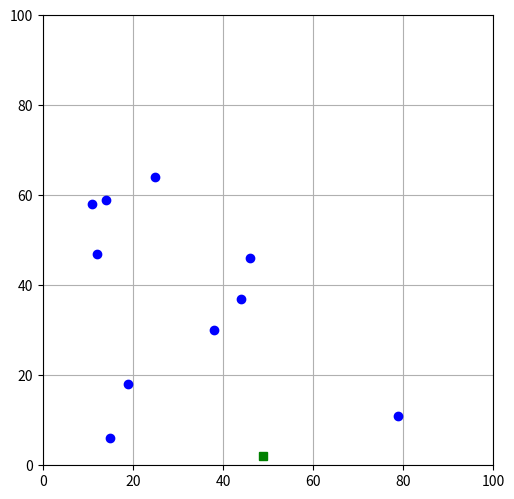

Generate this figure with matplotlib:
''' inspired by Coding Adventure: Ant and Slime Simulations by Sebastian Lague (https://www.youtube.com/watch?v=X-iSQQgOd1A) '''

import numpy as np
import matplotlib.pyplot as plt
import matplotlib.animation as animation
import random

class Food:
    def __init__(self, pos, id = -1):
        self.pos = pos.astype(np.float64)
        self.id = id

    def getPos(self):
        return self.pos

    def getId(self):
        return self.id

class Ant:
    def __init__(self, pos, id, theta = np.pi/4, speed = 3, reach = 3):
        self.pos = pos.astype(np.float64)
        self.startPos = pos
        self.theta = theta
        self.id = id
        self.speed = speed
        self.reach = reach
        self.meals = []
        self.target = None

    def step(self):
        if self.target == None:
            return

        # face towards target
        foodAngle = np.arctan2((self.target.getPos()[1] - self.getPos()[1]), (self.target.getPos()[0] - self.getPos()[0]))
        self.theta = foodAngle

        # move towards target
        dx = self.speed * np.cos(self.theta)
        dy = self.speed * np.sin(self.theta)
        delta = np.array([dx, dy])
        self.pos += delta

    def eat(self, food):
        self.meals.append(food)
        print(self.getId(), 'eating', food.getId())
        self.target = None

    def getTarget(self):
        return self.target

    def setTarget(self, target):
        self.target = target
    
    def getStartPos(self):
        return self.startPos

    def getPos(self):
        return self.pos

    def getId(self):
        return self.id

    def getHeading(self):
        return self.theta

    def getSpeed(self):
        return self.speed

    def getReach(self):
        return self.reach

    def getMeals(self):
        return self.meals

NUM_ANTS = 1
NUM_FOOD = 10
FIELD_SIZE = 100
DIST_POW = 5

# create figure
fig = plt.figure(figsize=(6, 5))
fig.subplots_adjust(left=0, right=1, bottom=0.05, top=0.95)
ax = fig.add_subplot(111, aspect='equal', autoscale_on=False, xlim=(0, FIELD_SIZE), ylim=(0, FIELD_SIZE))
ax.grid()

# place ants and foods randomly on the field
ants = []
for i in range(NUM_ANTS):
    randPos = np.array([np.random.randint(0, FIELD_SIZE), np.random.randint(FIELD_SIZE)])
    ants.append(Ant(randPos, i))
    ax.plot(*randPos, 'gs')
foods = []
for i in range(NUM_FOOD):
    randPos = np.array([np.random.randint(0, FIELD_SIZE), np.random.randint(FIELD_SIZE)])
    foods.append(Food(randPos, i))
    ax.plot(*randPos, 'bo')
eatenFoods = []

# init function
def init():
    members = []
    return members

antsReturnedHome = 0
# animate function, called repeatedly
def animate(frame):
    global antsReturnedHome
    members = []

    for a in ants:
        nextFood = a.getTarget()

        if nextFood == None:
            # if this ant has visited all foods, return home
            if (len(a.getMeals()) >= len(foods)):
                nextFood = Food(a.getStartPos())
                # if at home, continue to next ant
                if (np.linalg.norm(nextFood.getPos() - a.getPos()) < a.getReach()):
                    print(a.getId(), 'returned home')
                    antsReturnedHome += 1
                    continue
            # else pick the next food
            else:
                probs = []
                for f in foods:
                    if f in a.getMeals():
                        probs.append(0)
                    else:
                        dist = np.linalg.norm(f.getPos() - a.getPos())
                        probs.append((1/dist) ** DIST_POW)
                probs = np.array(probs) / sum(probs)
                nextFood = np.random.choice(foods, 1, p=probs)[0]
                print(a.getId(), '-->', nextFood.getId())

            # set the next food as the ant's target
            a.setTarget(nextFood)

        # advance one step
        a.step()

        # eat food if within range
        if (np.linalg.norm(a.getPos() - nextFood.getPos()) < a.getReach()):
            a.eat(nextFood)

        # plot the ant
        members.append(ax.arrow(*a.getPos(), np.cos(a.getHeading()), np.sin(a.getHeading()), 
            shape='full', head_starts_at_zero=True, width=1, ec="white", fc="red"))

    # plot the foods
    for f in foods:
        members.append(ax.plot(*f.getPos(), 'bo')[0])
    for ef in eatenFoods:
        members.append(ax.plot(*ef.getPos(), 'kx')[0])

    # if all ants are home, plot the paths they took
    if (antsReturnedHome >= len(ants)):
        plt.close(fig)
        fig2 = plt.figure(figsize=(6, 5))
        fig2.subplots_adjust(left=0, right=1, bottom=0.05, top=0.95)
        ax2 = fig2.add_subplot(111, aspect='equal', autoscale_on=False, xlim=(0, FIELD_SIZE), ylim=(0, FIELD_SIZE))

        colors = ['r', 'g', 'b', 'k']
        for j in range(len(ants)):
            a = ants[j]

            nodes = [m.getPos() for m in a.getMeals()]
            nodes.append(a.getStartPos())
            nodes.insert(0, a.getStartPos())
            
            ax2.plot(*a.getStartPos(), 'gs')
            for i in range(1, len(nodes)):
                ax2.arrow(nodes[i-1][0], nodes[i-1][1], nodes[i][0] - nodes[i-1][0], nodes[i][1] - nodes[i-1][1],
                    shape='full', length_includes_head=True, head_starts_at_zero=True, width=0.1, ec=colors[j], fc=colors[j])

            # ax2.plot([a.getStartPos()[0], a.getMeals()[0].getPos()[0]], [a.getStartPos()[1], a.getMeals()[0].getPos()[1]], colors[j] + '-', lw=1)
            # for i in range(1, len(a.getMeals())):
            #     ax2.plot([a.getMeals()[i-1].getPos()[0], a.getMeals()[i].getPos()[0]], [a.getMeals()[i-1].getPos()[1], a.getMeals()[i].getPos()[1]], colors[j] + '-', lw=1)
            # ax2.plot([a.getMeals()[-1].getPos()[0], a.getStartPos()[0]], [a.getMeals()[-1].getPos()[1], a.getStartPos()[1]], colors[j] + '-', lw=1)

        for f in foods:
            ax2.plot(*f.getPos(), 'bo')
        ax2.grid()
        plt.show()
        return []

    return members

ani = animation.FuncAnimation(fig, animate, frames=60, interval=1, blit=True, init_func=init)
plt.show()